Run: headless pygame with SDL's dummy video driver; simulated clock (each Clock.tick advances the game by its frame time, no real sleeping); random seed 0; keys injected as events and as key.get_pressed() state; no mouse input.
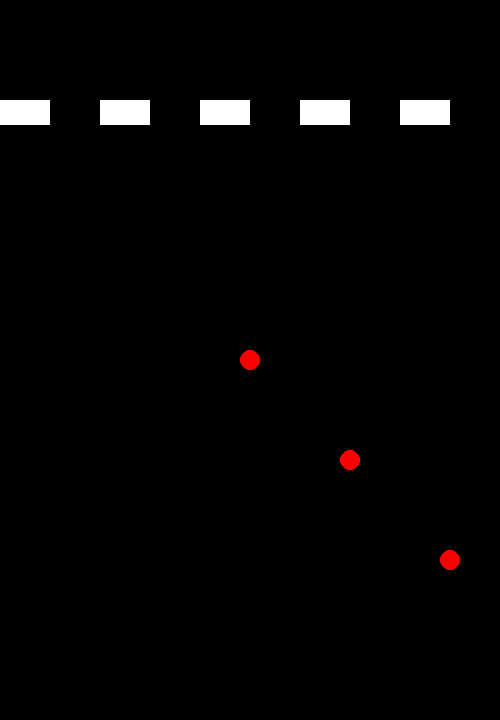
Frame 1 of 4 · flips 1–60 · no input
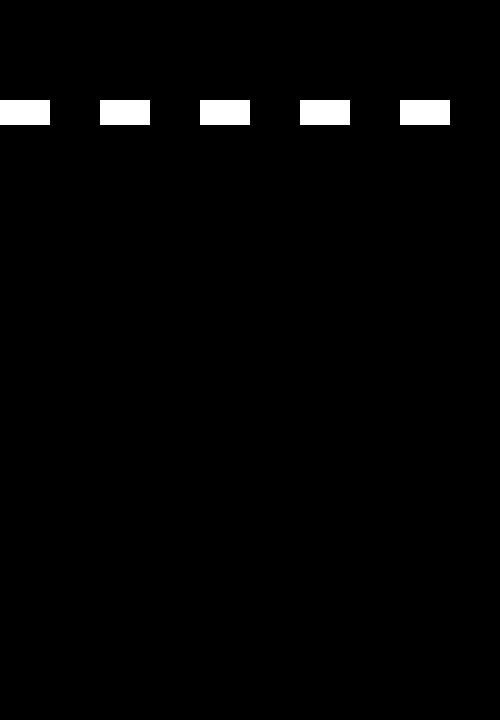
Frame 2 of 4 · flips 61–180 · tapped SPACE, RETURN · held RIGHT (→), D
Frame 3 of 4 · flips 181–300 · held DOWN (↓), S · screen unchanged from frame 2, image omitted
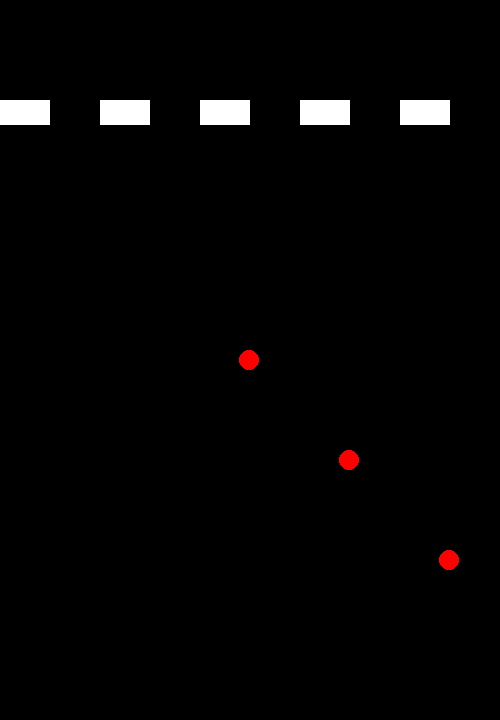
Frame 4 of 4 · flips 301–420 · held LEFT (←), A, UP (↑), W

The pygame program that drew these frames:

# Example file showing a circle moving on screen
import pygame

def check_collision(circle_rects, wall_rects)->bool:
    for cr in circle_rects:
        for wr in wall_rects:
            if cr.colliderect(wr):
                return True
    return False

def get_circle_rects(player_pos, count):
    rects = []
    for i in range(count):
        x = player_pos.x + (i*100)
        y = player_pos.y + (i*100)
        rects.append(pygame.Rect(x-10,y-10,20,20))
    return rects    

class Explosion:
    DURATION = 0.2 #seconds
   
    def __init__(self, postition:pygame.Vector2 ):
        self.position = pygame.Vector2(postition)
        self.elapsed = 0
        self.color = "orange"
        
    
    def is_dead(self):
        return self.elapsed >= self.DURATION 
    def update(self, dt):
        self.elapsed += dt
    def get_radius(self):
        progress = self.elapsed / self.DURATION
        return int(progress * 80)
    
    def draw(self, screen):
        pygame.draw.circle(screen, self.color,self.position, self.get_radius())
   
    
    

# pygame setup
pygame.init()

screen = pygame.display.set_mode((500, 720))
clock = pygame.time.Clock()
running = True
dt = 0
SPEED = 300
pygame.display.set_caption("Silly Game")
player_pos = pygame.Vector2(screen.get_width() / 2, screen.get_height() / 2)
count = 3
wall_rects = [pygame.Rect(100 * i, 100, 50, 25) for i in range (10)]
explosions = []
space_was_pressed = False
while running:
    # poll for events
    # pygame.QUIT event means the user clicked X to close your window
    for event in pygame.event.get():
        if event.type == pygame.QUIT:
            running = False
        if event.type == pygame.KEYDOWN:
            print(f"Key pressed: {event.unicode}, {pygame.key.name(event.key)}")

    keys = pygame.key.get_pressed()
    
    new_pos = pygame.Vector2(player_pos)
    if keys[pygame.K_a]:
        new_pos.x -= SPEED * dt
    if keys[pygame.K_d]:
        new_pos.x += SPEED * dt 
    
    if not check_collision(get_circle_rects(new_pos, count), wall_rects):
        player_pos.x = new_pos.x
    
    new_pos = pygame.Vector2(player_pos)
    if keys[pygame.K_w]:
        new_pos.y -= SPEED * dt
    if keys[pygame.K_s]:
        new_pos.y += SPEED * dt
    if not check_collision(get_circle_rects(new_pos, count), wall_rects):
        player_pos.y = new_pos.y
    
    if keys[pygame.K_SPACE] and not space_was_pressed:
        explosions.append(Explosion(player_pos))
    space_was_pressed = keys[pygame.K_SPACE]
        
    for explosion in explosions:
        explosion.update(dt)
    explosions = [e for e in explosions if not e.is_dead()]
    
    # Draw after know positions
    # fill the screen with a color to wipe away anything from last frame

    screen.fill("black")
    

    for i in range(count):
        draw_vector =  pygame.Vector2(player_pos.x + (i*100), player_pos.y + (i*100))
        pygame.draw.circle(screen, "red", draw_vector, 10)
    
    for rect in wall_rects:
        pygame.draw.rect(screen, "white", rect)
    
    for explosion in explosions:
        explosion.draw(screen)
        

    # flip() the display to put your work on screen
    pygame.display.flip()

    # limits FPS to 60
    # dt is delta time in seconds since last frame, used for framerate-
    # independent physics.
    dt = clock.tick(60) / 1000




pygame.quit()
